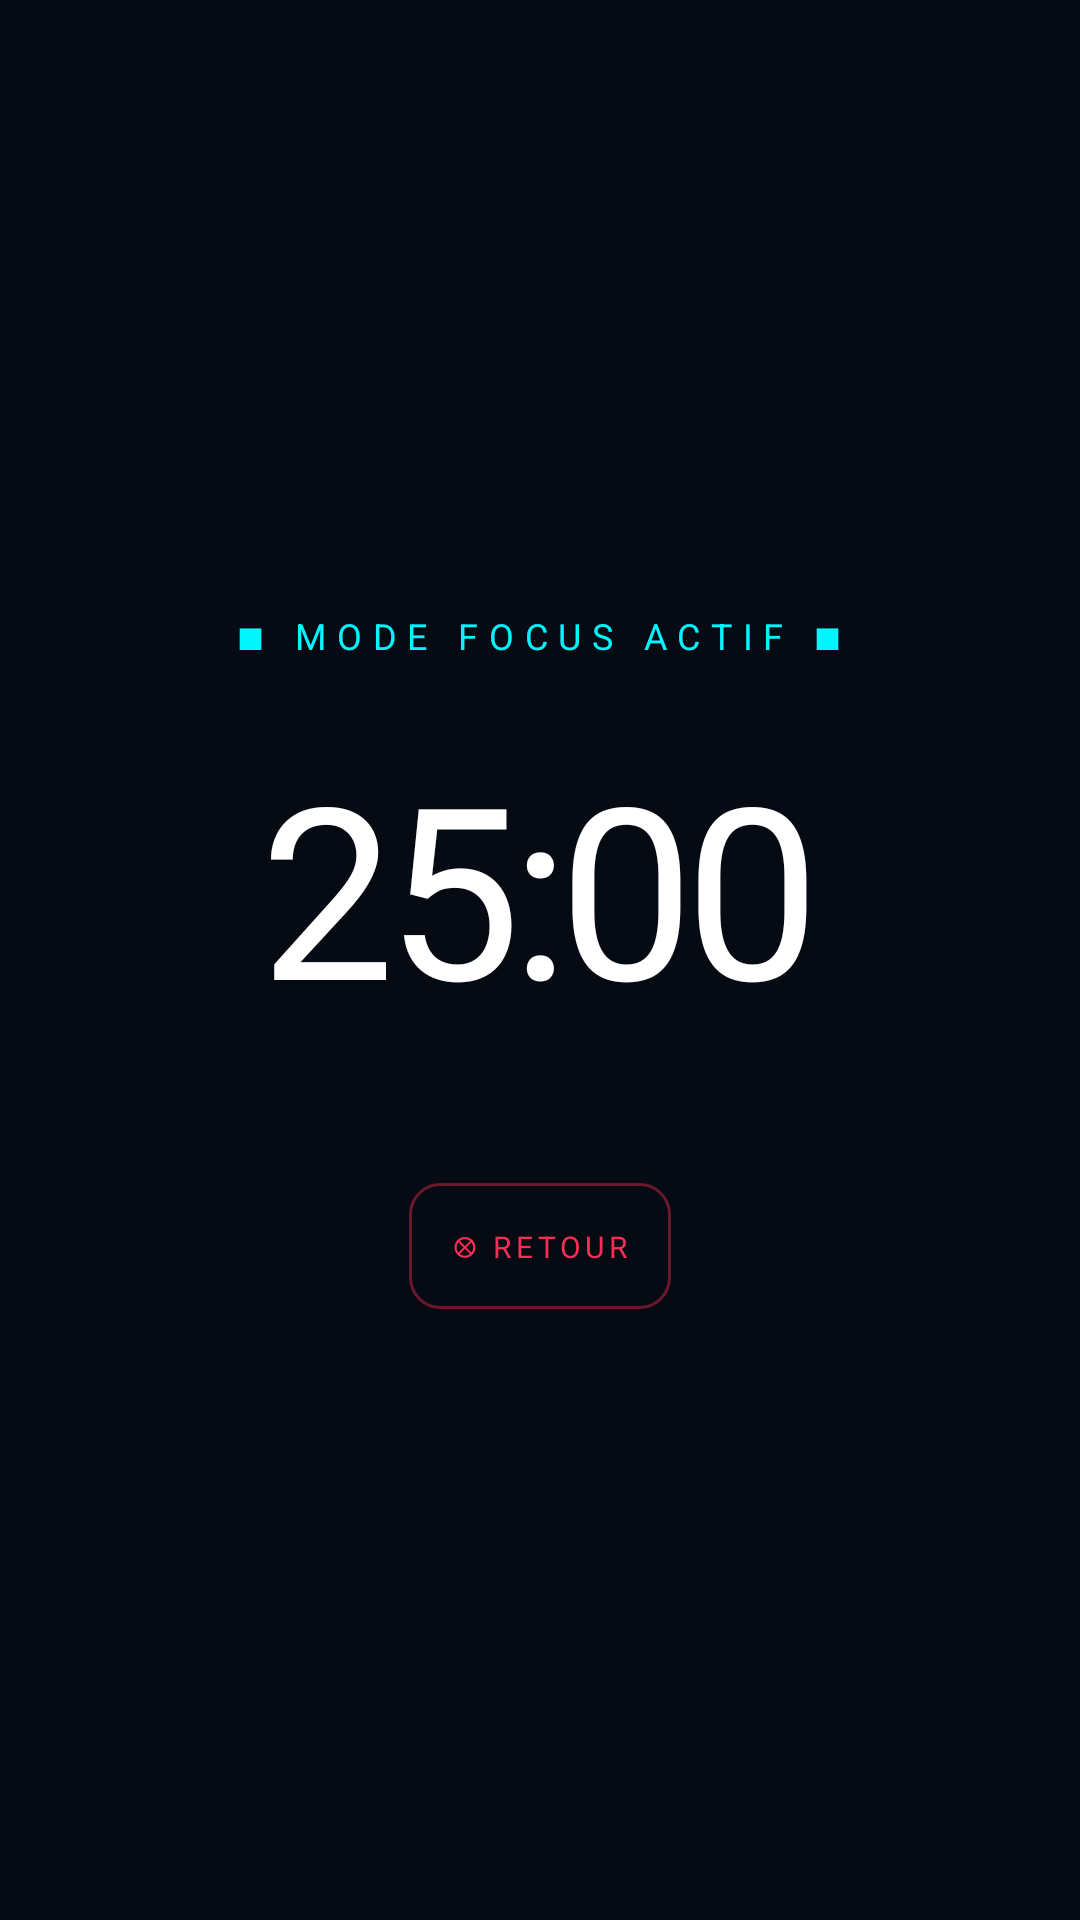

This screen was rendered from an Android layout file. Write that file and the resources it references.
<!-- AndroidManifest.xml: application theme Theme.FocusZone -->
<!-- res/layout/fragment_focus_overlay.xml -->
<?xml version="1.0" encoding="utf-8"?>
<FrameLayout xmlns:android="http://schemas.android.com/apk/res/android"
    android:layout_width="match_parent"
    android:layout_height="match_parent">

    <LinearLayout
        android:layout_width="match_parent"
        android:layout_height="match_parent"
        android:background="#ED070B14"
        android:orientation="vertical"
        android:gravity="center"
        android:padding="40dp">

        <TextView
            android:id="@+id/tvFocusPhase"
            android:layout_width="wrap_content"
            android:layout_height="wrap_content"
            android:text="■ MODE FOCUS ACTIF ■"
            android:fontFamily="sans-serif"
            android:textSize="12sp"
            android:letterSpacing="0.3"
            android:textColor="@color/neon_cyan"
            android:layout_marginBottom="32dp"/>

        <TextView
            android:id="@+id/tvFocusBigTimer"
            android:layout_width="wrap_content"
            android:layout_height="wrap_content"
            android:text="25:00"
            android:fontFamily="sans-serif"
            android:textSize="80sp"
            android:textColor="@color/text_primary"
            android:letterSpacing="-0.04"
            android:includeFontPadding="false"
            android:layout_marginBottom="48dp"/>

        <TextView
            android:id="@+id/btnExitFocus"
            android:layout_width="wrap_content"
            android:layout_height="wrap_content"
            android:text="⊗ RETOUR"
            android:fontFamily="sans-serif"
            android:textSize="10sp"
            android:letterSpacing="0.15"
            android:textColor="@color/neon_red"
            android:padding="14dp"
            android:background="@drawable/bg_exit_btn"
            android:clickable="true"
            android:focusable="true"/>

    </LinearLayout>

    
    <LinearLayout
        android:id="@+id/congratulationsOverlay"
        android:layout_width="match_parent"
        android:layout_height="match_parent"
        android:background="#AA000000"
        android:gravity="center"
        android:orientation="vertical"
        android:visibility="gone"
        android:clickable="true"
        android:focusable="true">

        <TextView
            android:layout_width="wrap_content"
            android:layout_height="wrap_content"
            android:text="🎉"
            android:textSize="100sp" />

        <TextView
            android:layout_width="wrap_content"
            android:layout_height="wrap_content"
            android:text="SESSION RÉUSSIE !"
            android:textColor="@color/neon_cyan"
            android:textSize="28sp"
            android:textStyle="bold"
            android:fontFamily="sans-serif"
            android:letterSpacing="0.1" />

        <TextView
            android:layout_width="wrap_content"
            android:layout_height="wrap_content"
            android:text="Tes jeux restent débloqués"
            android:textColor="@color/white"
            android:textSize="18sp"
            android:layout_marginTop="12dp" />

        <TextView
            android:layout_width="wrap_content"
            android:layout_height="wrap_content"
            android:text="+25 XP gagnés"
            android:textColor="@color/neon_gold"
            android:textSize="16sp"
            android:layout_marginTop="8dp" />

    </LinearLayout>

</FrameLayout>
<!-- resources referenced by this layout -->
<resources>
  <color name="neon_cyan">#00F5FF</color>
  <color name="neon_gold">#FFD700</color>
  <color name="neon_red">#FF2D55</color>
  <color name="text_primary">#FFFFFF</color>
  <color name="white">#FFFFFF</color>
  <!-- drawable bg_exit_btn (drawable) -->
  <?xml version="1.0" encoding="utf-8"?>
  <shape xmlns:android="http://schemas.android.com/apk/res/android"
      android:shape="rectangle">
      <solid android:color="@android:color/transparent"/>
      <stroke android:width="1dp" android:color="#66FF2D55"/>
      <corners android:radius="10dp"/>
  </shape>
  <style name="Theme.FocusZone" parent="Theme.MaterialComponents.DayNight.NoActionBar">
          <item name="colorPrimary">@color/neon_cyan</item>
          <item name="colorPrimaryVariant">@color/neon_purple</item>
          <item name="colorOnPrimary">@color/bg_deep</item>
          <item name="colorSecondary">@color/neon_purple</item>
          <item name="colorOnSecondary">@color/bg_deep</item>
          <item name="colorSurface">@color/bg_card</item>
          <item name="colorOnSurface">@color/text_primary</item>
          <item name="android:colorBackground">@color/bg_deep</item>
          <item name="android:statusBarColor">@color/bg_deep</item>
          <item name="android:navigationBarColor">@color/bg_card</item>
          <item name="android:windowLightStatusBar">false</item>
          <item name="android:textColorPrimary">@color/text_primary</item>
          <item name="android:textColorSecondary">@color/text_muted</item>
      </style>
  <color name="neon_purple">#BF00FF</color>
  <color name="bg_deep">#070B14</color>
  <color name="bg_card">#0D1421</color>
  <color name="text_muted">#A0B3D1</color>
</resources>
